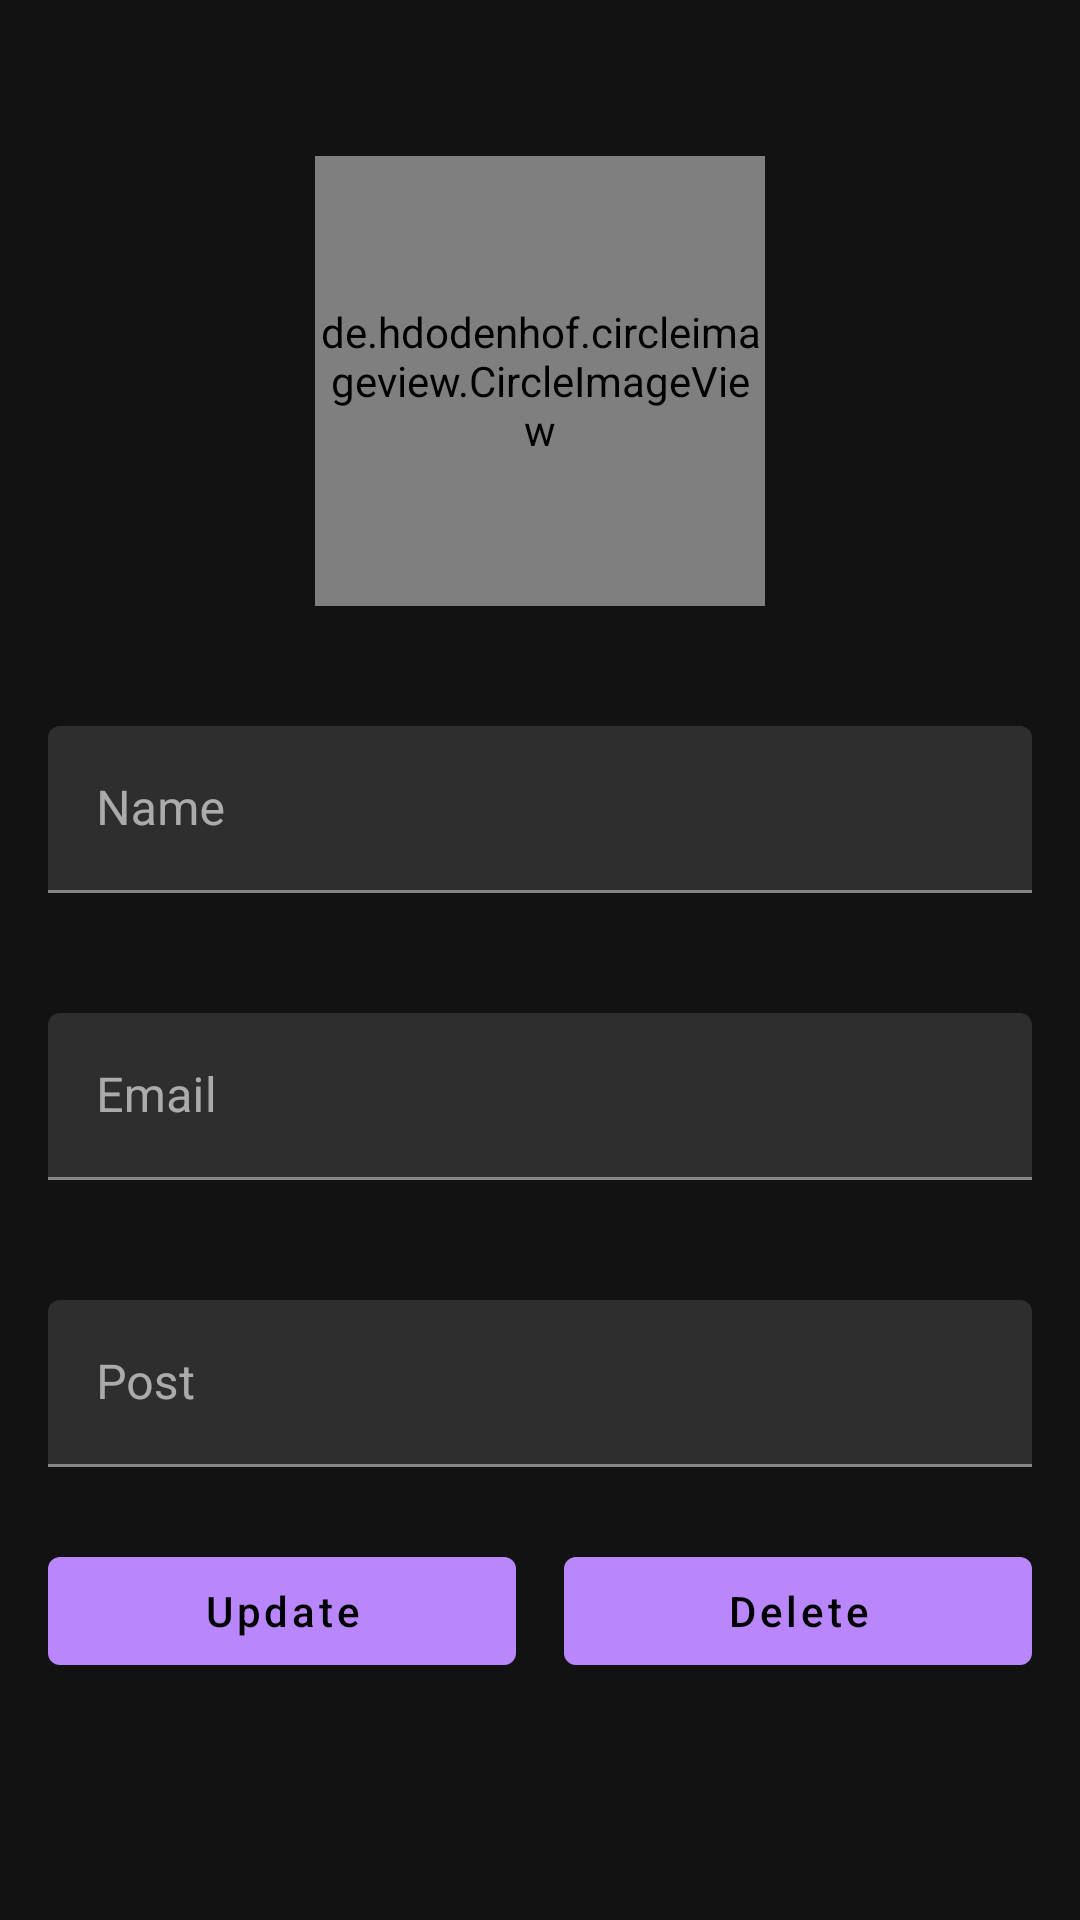

Layout XML and referenced resources for this Android screen:
<!-- AndroidManifest.xml: application theme Theme.MaterialComponents -->
<!-- res/layout/activity_update_teacher.xml -->
<?xml version="1.0" encoding="utf-8"?>
<LinearLayout xmlns:android="http://schemas.android.com/apk/res/android"
    xmlns:app="http://schemas.android.com/apk/res-auto"
    xmlns:tools="http://schemas.android.com/tools"
    android:layout_width="match_parent"
    android:layout_height="match_parent"
    android:orientation="vertical"
    android:padding="16dp"
    tools:context="com.example.collegeapp.faculty.UpdateTeacherActivity">

    <de.hdodenhof.circleimageview.CircleImageView
        android:layout_width="150dp"
        android:layout_height="150dp"
        android:id="@+id/updateTeacherImage"
        android:layout_gravity="center_horizontal"
        android:src="@drawable/male_avtar"
        android:layout_marginTop="36dp"/>

    <com.google.android.material.textfield.TextInputLayout
        android:layout_width="match_parent"
        android:layout_marginTop="24dp"
        android:layout_height="wrap_content">

        <com.google.android.material.textfield.TextInputEditText
            android:layout_width="match_parent"
            android:layout_height="wrap_content"
            android:hint="Name"
            android:inputType="text"
            android:layout_marginTop="16dp"
            android:id="@+id/updateTeacherName"/>
    </com.google.android.material.textfield.TextInputLayout>

    <com.google.android.material.textfield.TextInputLayout
        android:layout_width="match_parent"
        android:layout_marginTop="24dp"
        android:layout_height="wrap_content">

        <com.google.android.material.textfield.TextInputEditText
            android:layout_width="match_parent"
            android:layout_height="wrap_content"
            android:hint="Email"
            android:inputType="textEmailAddress"
            android:layout_marginTop="16dp"
            android:id="@+id/updateTeacherEmail"/>
    </com.google.android.material.textfield.TextInputLayout>

    <com.google.android.material.textfield.TextInputLayout
        android:layout_width="match_parent"
        android:layout_marginTop="24dp"
        android:layout_height="wrap_content">

        <com.google.android.material.textfield.TextInputEditText
            android:layout_width="match_parent"
            android:layout_height="wrap_content"
            android:hint="Post"
            android:layout_marginTop="16dp"
            android:inputType="text"
            android:id="@+id/updateTeacherPost"/>
    </com.google.android.material.textfield.TextInputLayout>

    <LinearLayout
        android:layout_width="match_parent"
        android:layout_height="wrap_content"
        android:weightSum="2"
        android:layout_marginTop="24dp"
        android:orientation="horizontal">

        <com.google.android.material.button.MaterialButton
            android:layout_width="0dp"
            android:layout_height="wrap_content"
            android:layout_weight="1"
            android:text="Update"
            android:textAllCaps="false"
            android:layout_marginRight="8dp"
            android:id="@+id/updateTeacherBtn"/>

        <com.google.android.material.button.MaterialButton
            android:layout_width="0dp"
            android:layout_height="wrap_content"
            android:layout_weight="1"
            android:text="Delete"
            android:textAllCaps="false"
            android:layout_marginLeft="8dp"
            android:id="@+id/deleteTeacherBtn"/>

    </LinearLayout>

</LinearLayout>
<!-- resources referenced by this layout -->
<resources>

</resources>
